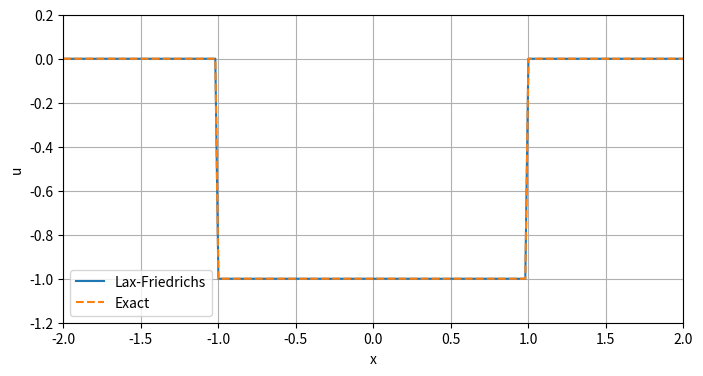

Write Python code to recreate this figure.
import numpy as np
import matplotlib.pyplot as plt
from matplotlib.animation import FuncAnimation

a, b = -2, 2
dx = 0.02
dt = 0.01
T_e = 2

x = np.arange(a, b + dx, dx)

def u0(x):
    return np.where((x >= -1) & (x <= 1), -1.0, 0.0)

def u_exact(x, t):
    u = np.zeros_like(x)

    if t == 0:
        return u0(x)

    left = x < -1 - 0.5*t
    middle = (x >= -1 - 0.5*t) & (x <= 1 - t)
    rare = (x >= 1 - t) & (x <= 1)
    right = x > 1

    u[left] = 0
    u[middle] = -1
    u[rare] = (x[rare] - 1) / t
    u[right] = 0

    return u

u = u0(x)
t = 0

fig, ax = plt.subplots(figsize=(8, 4))
line_num, = ax.plot(x, u, label="Lax-Friedrichs")
line_exact, = ax.plot(x, u, '--', label="Exact")

ax.set_xlim(a, b)
ax.set_ylim(-1.2, 0.2)
ax.set_xlabel("x")
ax.set_ylabel("u")
ax.legend()
ax.grid()

time_text = ax.text(0.02, 0.9, '', transform=ax.transAxes)

def update(frame):
    global u, t

    u_new = np.zeros_like(u)

    for i in range(len(u)):
        ip = (i + 1) % len(u)
        im = (i - 1) % len(u)

        u_new[i] = 0.5*(u[ip] + u[im]) \
                   - dt/(2*dx) * (0.5*u[ip]**2 - 0.5*u[im]**2)

    u = u_new
    t += dt

    line_num.set_ydata(u)
    line_exact.set_ydata(u_exact(x, t))
    time_text.set_text(f"t = {t:.2f}")

    return line_num, line_exact, time_text

frames = int(T_e / dt)
ani = FuncAnimation(fig, update, frames=frames, interval=30)

plt.show()
